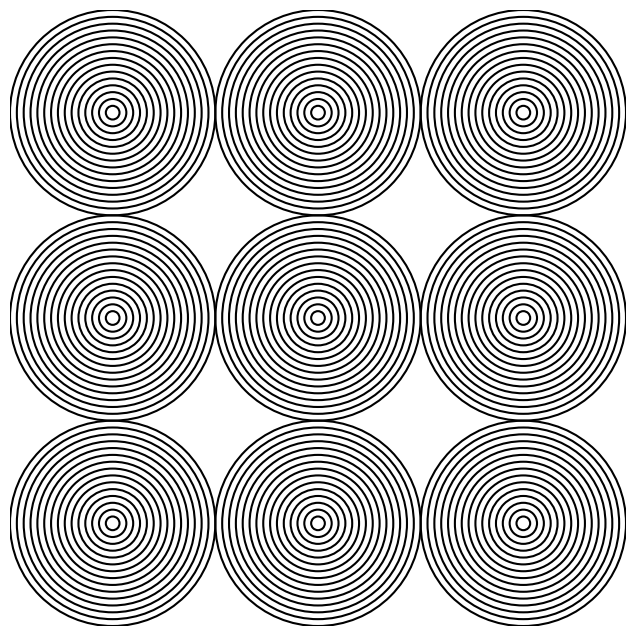

Recreate this plot in Python.

import numpy as np
import matplotlib.pyplot as plt

def draw_concentric_circles(ax, center, max_radius, num_circles):
    for i in range(1, num_circles + 1):
        radius = max_radius * i / num_circles
        circle = plt.Circle(center, radius, color='black', fill=False, linewidth=1.5)
        ax.add_artist(circle)

def main():
    fig, ax = plt.subplots(figsize=(8, 8))
    ax.set_aspect('equal')
    ax.axis('off')

    # Parameters
    num_circles = 15  # Number of concentric circles in each pattern
    radius = 1        # Radius of the largest circle
    spacing = radius * 2
    grid_size = 3     # 3x3 grid

    # Generate the grid of concentric circles
    for i in range(grid_size):
        for j in range(grid_size):
            x_offset = i * spacing
            y_offset = j * spacing
            center = (x_offset, y_offset)
            draw_concentric_circles(ax, center, radius, num_circles)

    plt.xlim(-radius, grid_size * spacing - radius)
    plt.ylim(-radius, grid_size * spacing - radius)
    plt.gca().set_aspect('equal', adjustable='box')
    plt.show()

if __name__ == "__main__":
    main()

